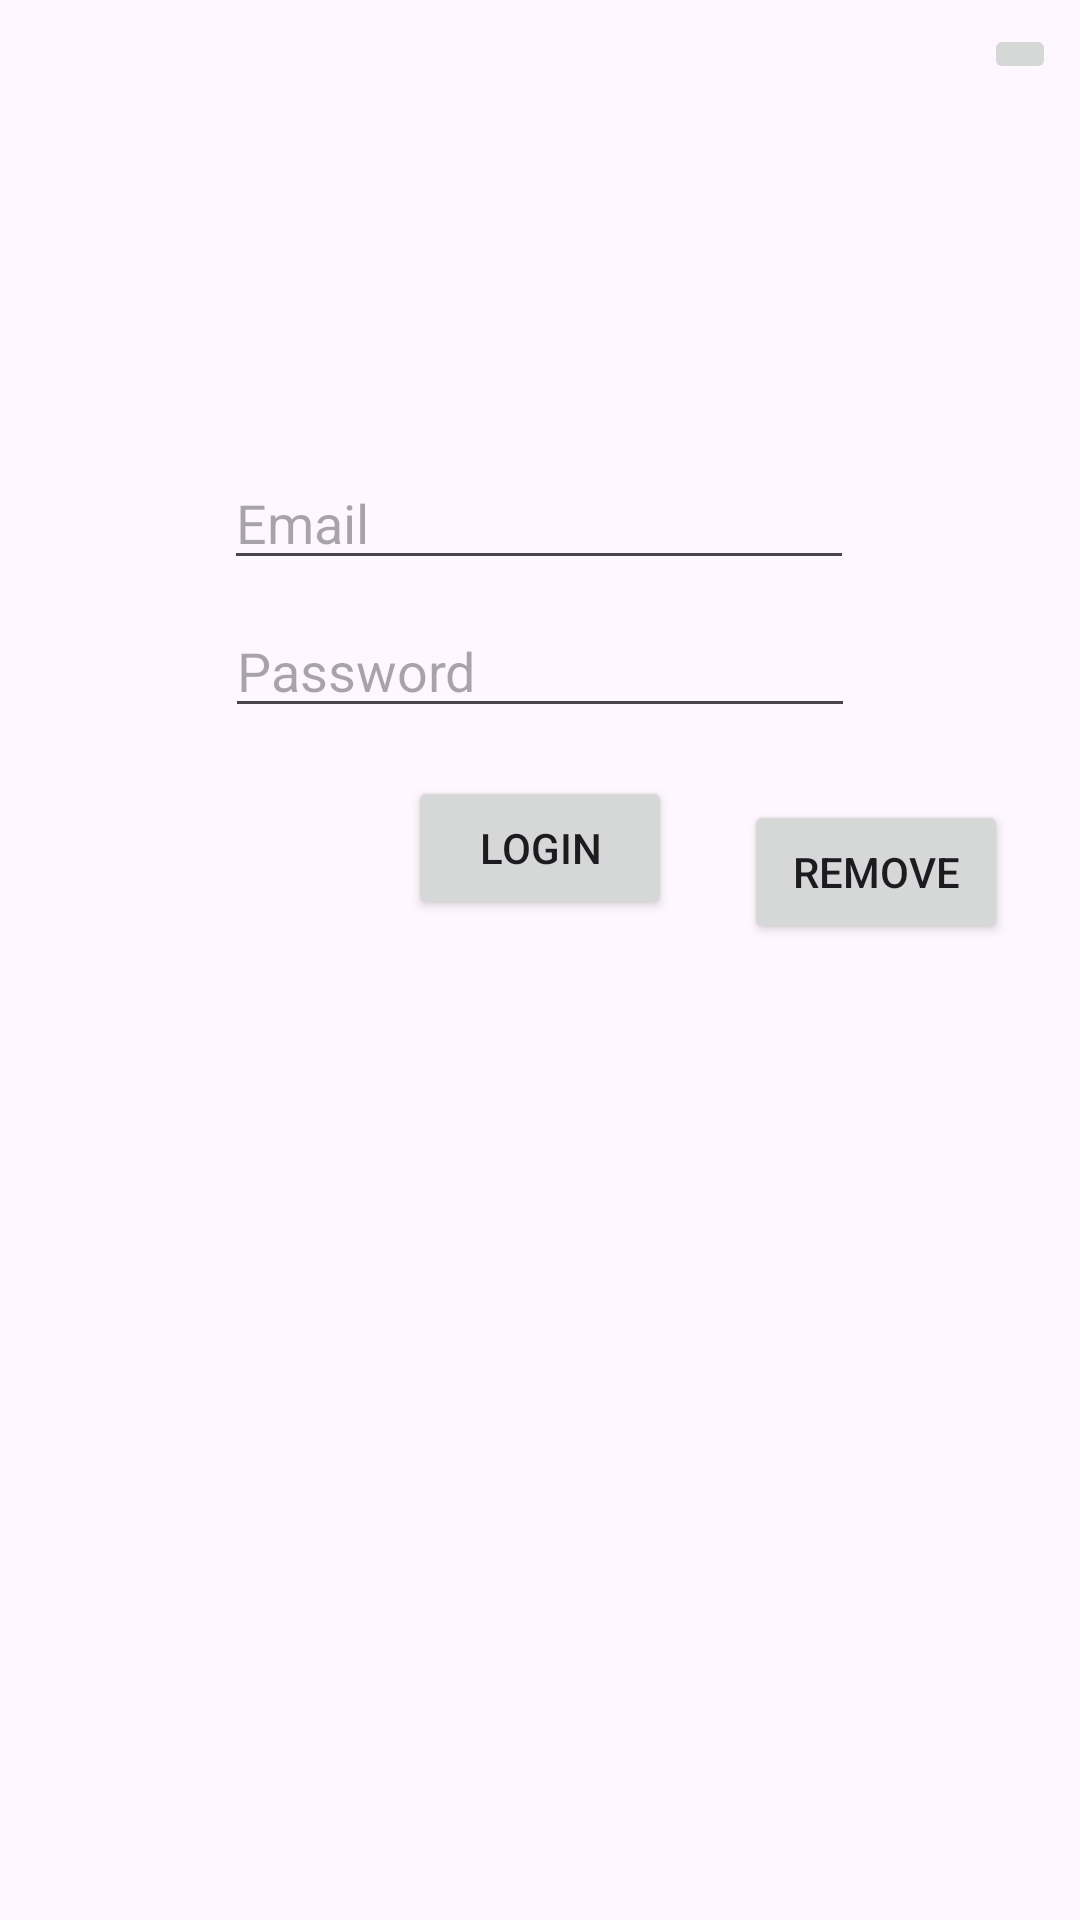

Reconstruct the res/layout file that produces this screen, plus the resources it refers to.
<!-- AndroidManifest.xml: application theme Theme.SharePreferences_Practice -->
<!-- res/layout/activity_main.xml -->
<?xml version="1.0" encoding="utf-8"?>
<androidx.constraintlayout.widget.ConstraintLayout xmlns:android="http://schemas.android.com/apk/res/android"
    xmlns:app="http://schemas.android.com/apk/res-auto"
    xmlns:tools="http://schemas.android.com/tools"
    android:layout_width="match_parent"
    android:layout_height="match_parent"
    android:id="@+id/mainLayout"
    tools:context=".MainActivity">

    <EditText
        android:id="@+id/editTextTextEmail"
        android:layout_width="wrap_content"
        android:layout_height="wrap_content"
        android:layout_marginTop="152dp"
        android:ems="10"
        android:inputType="text"
        android:hint="Email"
        app:layout_constraintEnd_toEndOf="parent"
        app:layout_constraintHorizontal_bias="0.497"
        app:layout_constraintStart_toStartOf="parent"
        app:layout_constraintTop_toTopOf="parent" />

    <EditText
        android:id="@+id/editTextTextPassword"
        android:layout_width="wrap_content"
        android:layout_height="wrap_content"
        android:layout_marginTop="8dp"
        android:ems="10"
        android:inputType="text"
        android:hint="Password"
        app:layout_constraintEnd_toEndOf="parent"
        app:layout_constraintStart_toStartOf="parent"
        app:layout_constraintTop_toBottomOf="@+id/editTextTextEmail" />

    <Button
        android:id="@+id/btnLogin"
        android:layout_width="wrap_content"
        android:layout_height="wrap_content"
        android:layout_marginTop="16dp"
        android:text="Login"
        app:layout_constraintEnd_toEndOf="@+id/editTextTextPassword"
        app:layout_constraintStart_toStartOf="@+id/editTextTextPassword"
        app:layout_constraintTop_toBottomOf="@+id/editTextTextPassword" />

    <ImageButton
        android:id="@+id/settingButton"
        android:layout_width="wrap_content"
        android:layout_height="wrap_content"
        android:layout_marginTop="8dp"
        android:layout_marginEnd="8dp"
        app:layout_constraintEnd_toEndOf="parent"
        app:layout_constraintTop_toTopOf="parent"
        app:srcCompat="@drawable/baseline_settings_24" />

    <Button
        android:id="@+id/btnRemoveData"
        android:layout_width="wrap_content"
        android:layout_height="wrap_content"
        android:layout_marginTop="24dp"
        android:text="Remove"
        app:layout_constraintEnd_toEndOf="parent"
        app:layout_constraintStart_toEndOf="@+id/btnLogin"
        app:layout_constraintTop_toBottomOf="@+id/editTextTextPassword" />

</androidx.constraintlayout.widget.ConstraintLayout>
<!-- resources referenced by this layout -->
<resources>
  <style name="Theme.SharePreferences_Practice" parent="Base.Theme.SharePreferences_Practice" />
  <style name="Base.Theme.SharePreferences_Practice" parent="Theme.Material3.DayNight.NoActionBar">
          
          
      </style>
</resources>
